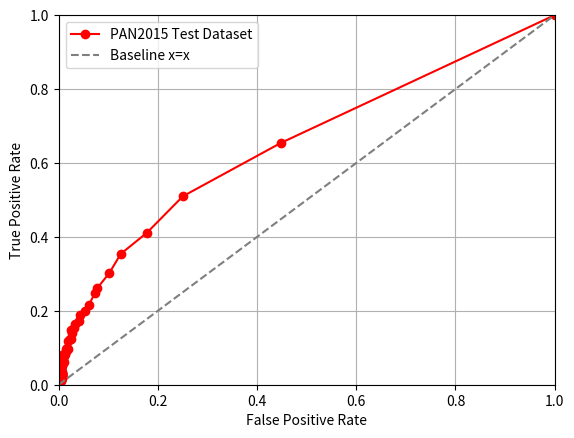

This chart was generated by the following Python code: (Note: this script raises an exception after producing the figure.)
#!/usr/bin/python3

import matplotlib.pyplot as plt
import numpy as np

# 13 1.
tprs = np.array([
    1.0, 0.6542, 0.5097999999999999, 0.41100000000000003, 0.354, 0.3018,
    0.2614, 0.2486, 0.2158, 0.20079999999999998, 0.18899999999999997, 0.1722,
    0.1646, 0.153, 0.1474, 0.14, 0.125, 0.12240000000000001, 0.1176, 9.68e-2,
    0.1, 9.699999999999999e-2, 9.08e-2, 8.32e-2, 8.24e-2, 7.84e-2,
    7.400000000000001e-2, 7.96e-2, 7.339999999999999e-2, 7.18e-2, 6.02e-2,
    5.5999999999999994e-2, 5.88e-2, 5.54e-2, 5.28e-2, 5.0199999999999995e-2,
    4.7e-2, 4.82e-2, 4.8600000000000004e-2, 4.14e-2, 4.4199999999999996e-2,
    4.38e-2, 3.8599999999999995e-2, 3.98e-2, 3.22e-2, 3.66e-2, 3.74e-2,
    3.26e-2, 3.1e-2, 2.96e-2, 2.8399999999999998e-2, 2.48e-2, 2.5e-2, 2.5e-2,
    2.5e-2, 2.16e-2, 2.06e-2, 2.2400000000000003e-2, 2.16e-2, 2.06e-2, 3.16e-2,
    3.32e-2, 2.96e-2, 2.98e-2, 3.16e-2, 2.92e-2, 2.7999999999999997e-2,
    2.94e-2, 2.7999999999999997e-2, 2.68e-2, 2.54e-2, 2.2400000000000003e-2,
    2.58e-2, 2.3799999999999998e-2, 2.08e-2, 2.5e-2, 2.08e-2, 2.08e-2, 2.4e-2,
    1.92e-2, 1.94e-2, 1.92e-2, 2.02e-2, 2.02e-2, 1.8600000000000002e-2,
    1.8000000000000002e-2, 1.92e-2, 1.92e-2, 1.92e-2, 1.68e-2,
    1.6399999999999998e-2, 1.3600000000000001e-2, 1.28e-2, 1.46e-2, 1.5e-2,
    1.32e-2, 1.6200000000000003e-2, 1.52e-2, 1.34e-2, 1.06e-2, 1.52e-2, 0.0])
fprs = np.array([
    1.0, 0.44799999999999995, 0.2504, 0.1778, 0.1252, 0.102,
    7.780000000000001e-2, 7.32e-2, 6.1e-2, 5.26e-2, 4.4000000000000004e-2,
    4.08e-2, 3.26e-2, 3.16e-2, 2.54e-2, 2.68e-2, 2.4399999999999998e-2,
    2.32e-2, 1.96e-2, 1.84e-2, 1.78e-2, 1.52e-2, 1.5600000000000001e-2,
    1.38e-2, 1.3600000000000001e-2, 9.8e-3, 8.6e-3, 7.4e-3,
    9.399999999999999e-3, 7.2e-3, 1.08e-2, 7.6e-3, 6.6e-3, 7.6e-3, 7.2e-3,
    6.8000000000000005e-3, 4.4e-3, 5.0e-3, 3.8e-3, 5.0e-3, 4.2e-3,
    2.8000000000000004e-3, 2.4e-3, 3.8e-3, 2.8000000000000004e-3,
    3.4000000000000002e-3, 1.8e-3, 2.4e-3, 2.6e-3, 3.2e-3,
    2.8000000000000004e-3, 2.2e-3, 3.2e-3, 2.8000000000000004e-3, 2.4e-3,
    1.6e-3, 2.6e-3, 1.6e-3, 3.2e-3, 1.4000000000000002e-3, 6.6e-3, 6.6e-3,
    6.2e-3, 5.4e-3, 7.6e-3, 7.2e-3, 4.8e-3, 6.6e-3, 5.4e-3, 6.6e-3, 7.6e-3,
    6.2e-3, 6.4e-3, 7.4e-3, 5.8e-3, 5.2e-3, 5.4e-3, 6.0e-3, 4.0e-3, 5.8e-3,
    3.8e-3, 4.2e-3, 4.2e-3, 3.6e-3, 6.0e-3, 4.4e-3, 5.2e-3, 5.4e-3, 4.8e-3,
    4.4e-3, 5.600000000000001e-3, 4.6e-3, 4.8e-3, 5.4e-3,
    3.4000000000000002e-3, 3.0e-3, 3.6e-3, 3.4000000000000002e-3, 4.0e-3,
    4.2e-3, 4.8e-3, 0.0])

p = fprs.argsort()
fprs = fprs[p]
tprs = tprs[p]

plt.plot(fprs, tprs, marker='o', c='r', label='PAN2015 Test Dataset')
plt.plot([0.0, 1.0], linestyle='--', c='tab:gray', label='Baseline x=x')
plt.grid(True)
plt.ylim(0.0, 1.0)
plt.xlim(0.0, 1.0)
plt.xlabel('False Positive Rate')
plt.ylabel('True Positive Rate')
plt.legend()
plt.savefig('../pictures/extended_delta_method_roc.png')

area = 0.0
for x in range(0, tprs.shape[0] - 1):
    x1 = fprs[x]
    x2 = fprs[x + 1]
    y1 = tprs[x]
    y2 = tprs[x + 1]

    area += y1 * (x2 - x1) + ((x2 - x1) * (y2 - y1) * (1 / 2))

print('AUROC', area)
